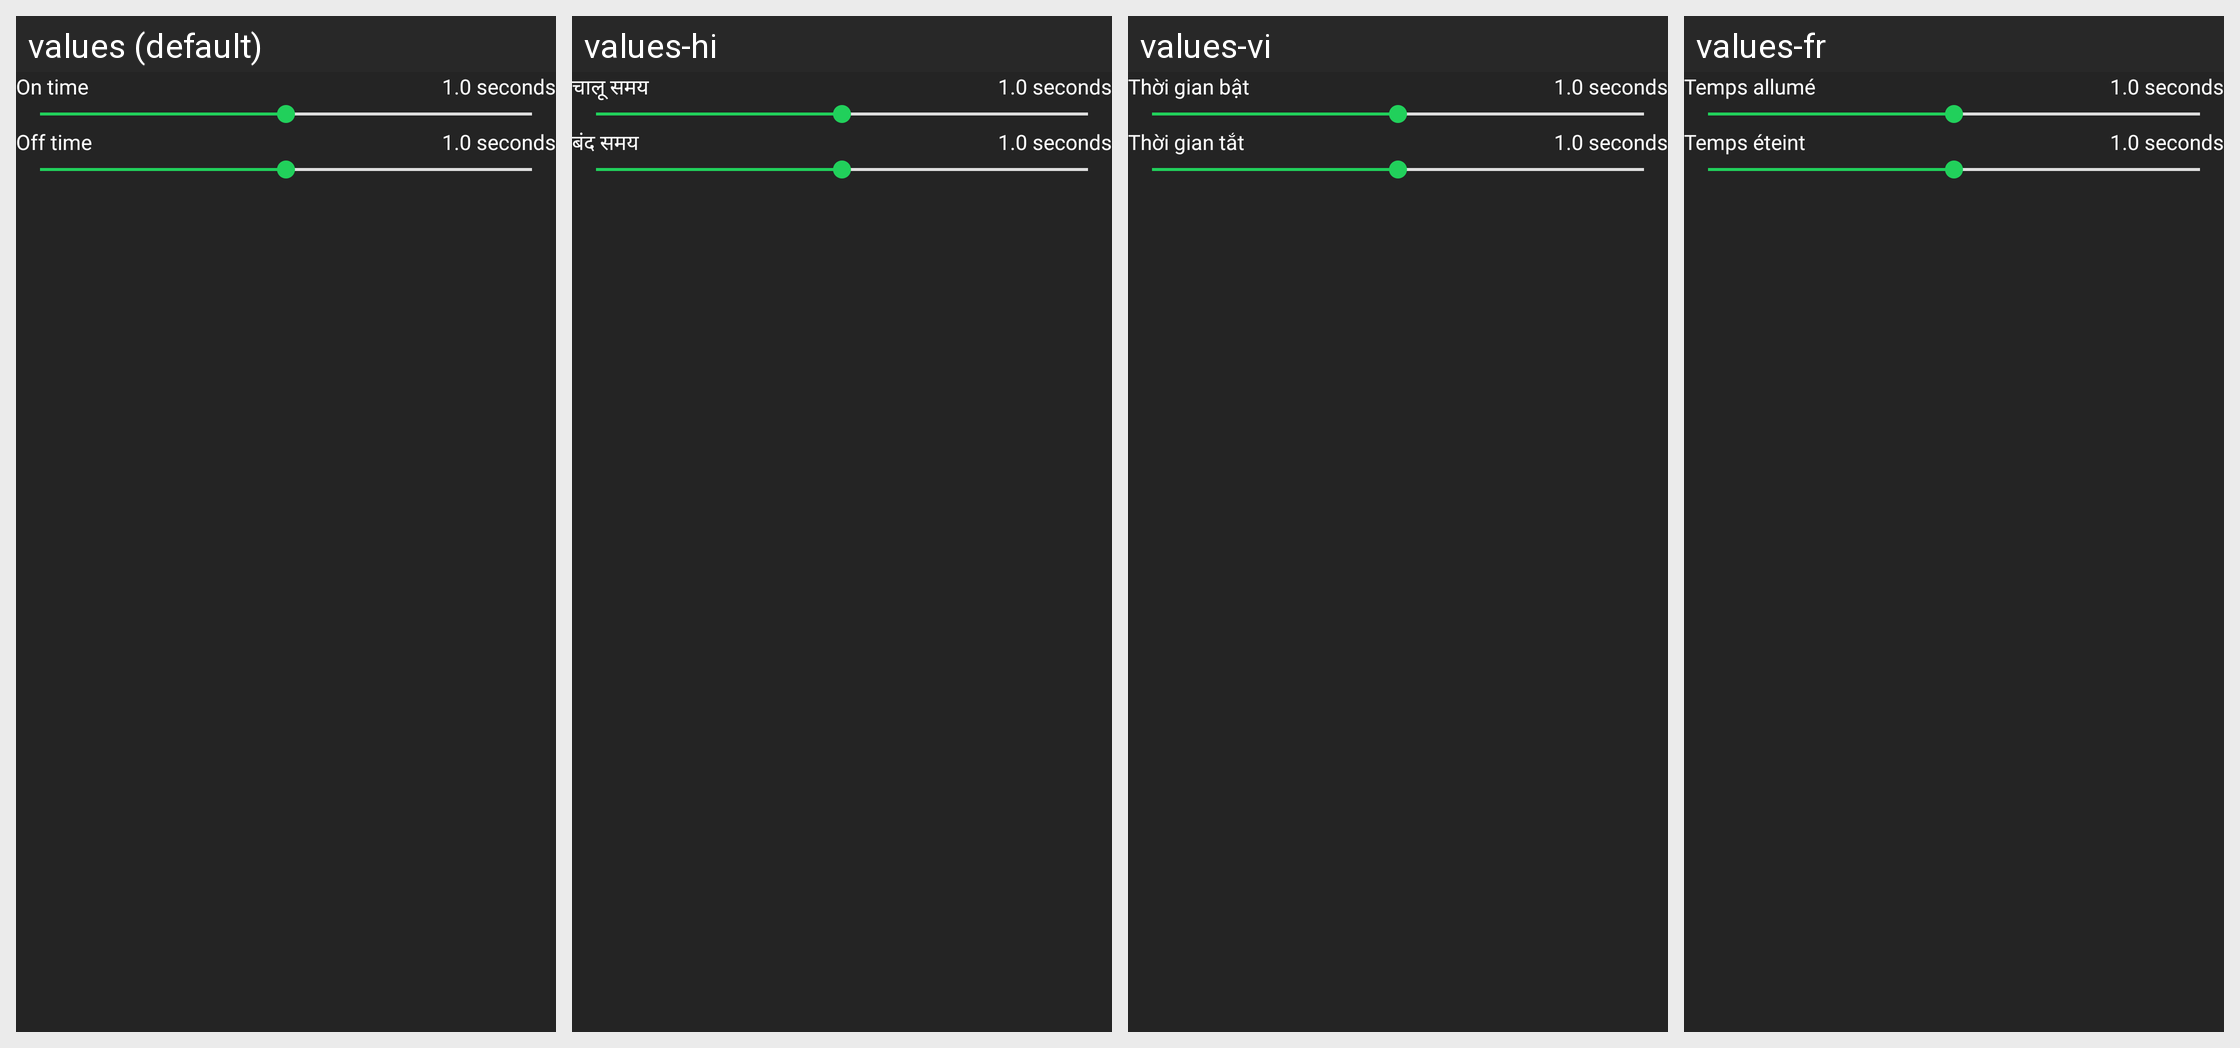

This grid shows one Android layout under several languages. Give, for every string resource on the screen, its name, the default text and each shown locale's text.
Android screen res/layout/fragment_flash_light_clone_msc.xml rendered under 4 locales, left to right: values (default), values-hi, values-vi, values-fr. Device: Nexus 5 (rendered at 1080×1920; each locale shown at half size, 540×960, under a caption strip naming it); theme Theme.FindPhone.
Other locales in the repository, not shown: values-es, values-pt.
Strings drawn on this screen, with the default value and each locale's value (text and hints the layout hard-codes, and strings that could not be matched under every locale, appear in the picture but are not listed):

txt_on_time
  values: On time
  values-hi: चालू समय
  values-vi: Thời gian bật
  values-fr: Temps allumé

txt_off_time
  values: Off time
  values-hi: बंद समय
  values-vi: Thời gian tắt
  values-fr: Temps éteint
